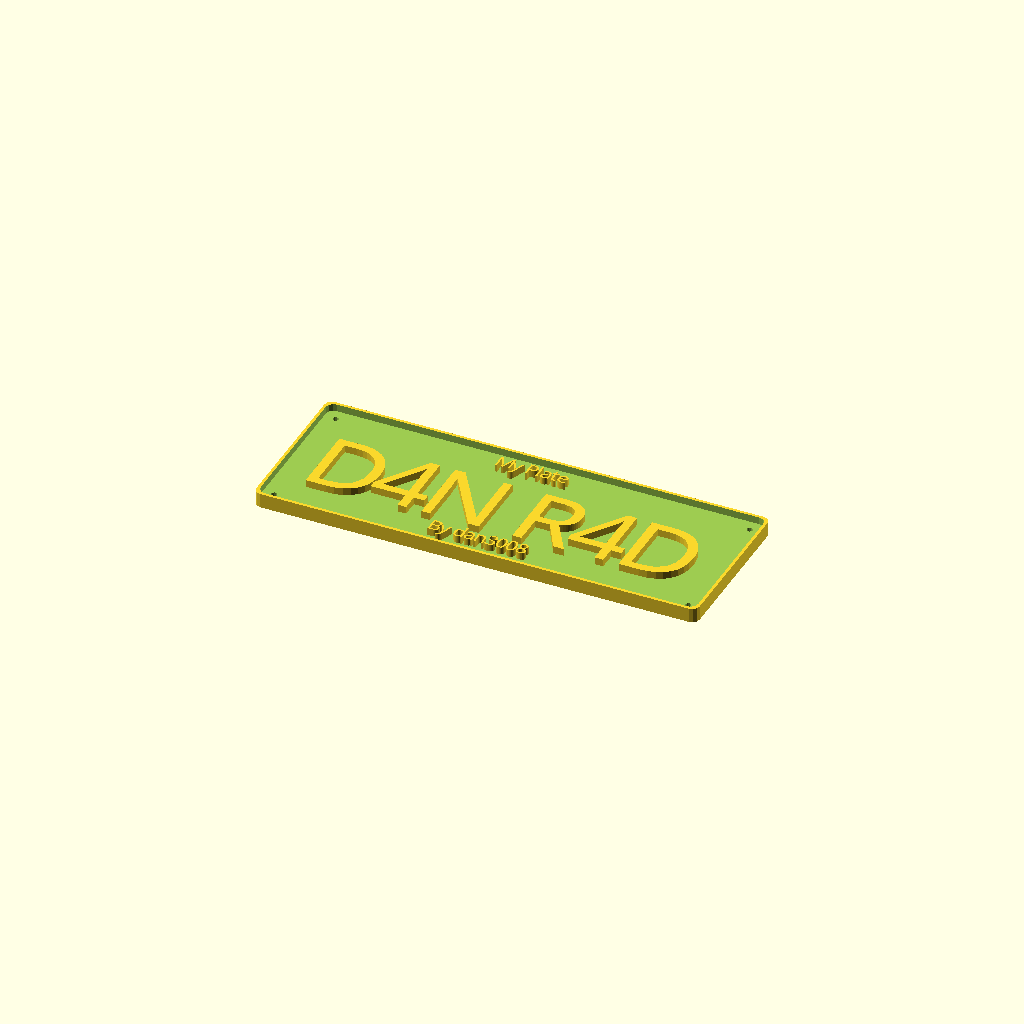
Cell 1: the model at its default parameters.
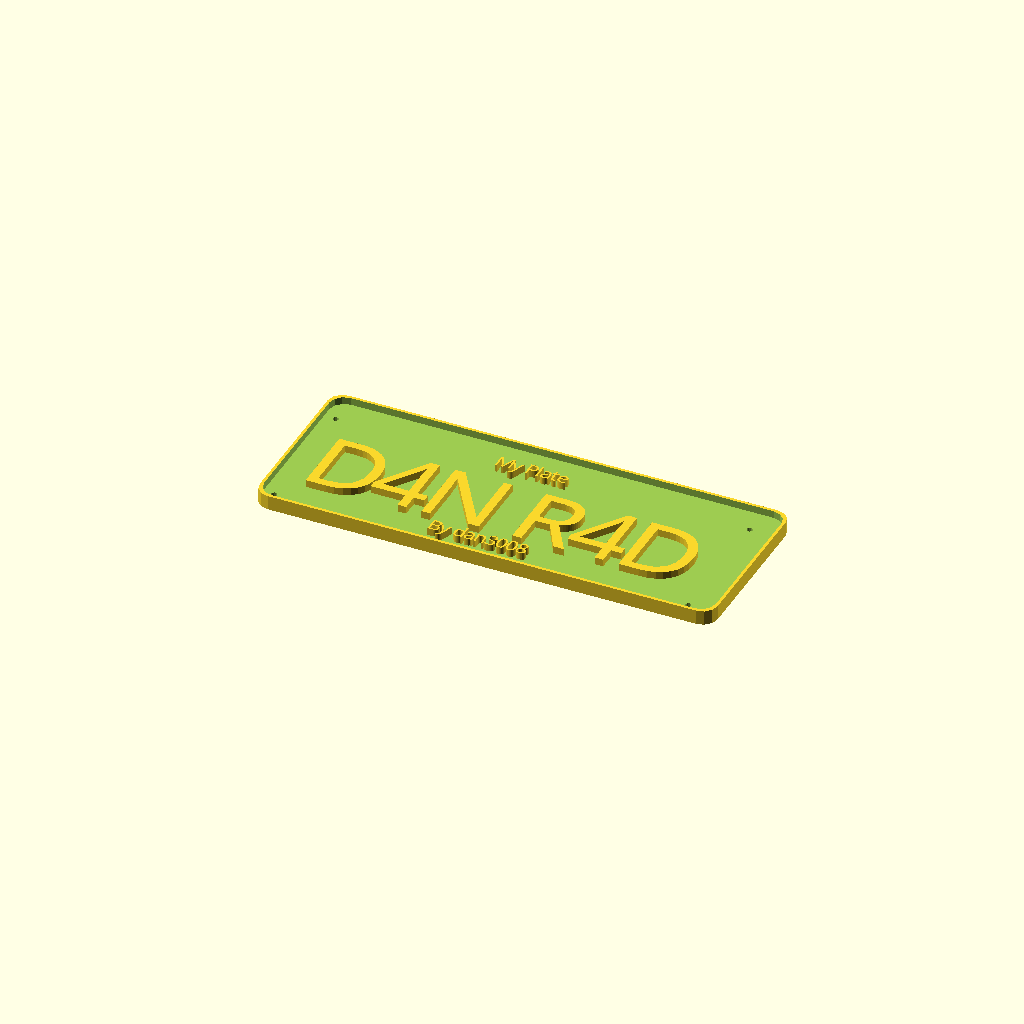
Cell 2 — R_Corner set to 5, the other parameters unchanged.
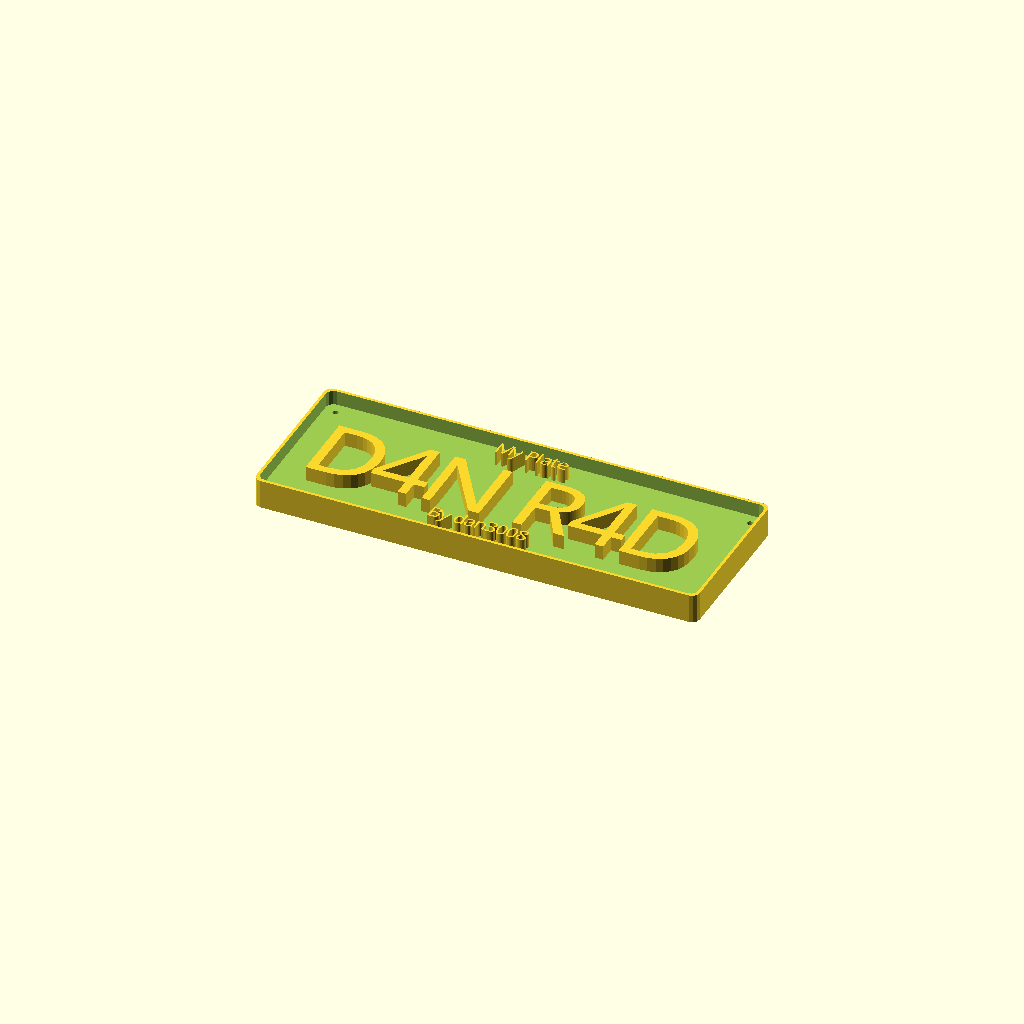
Cell 3: P_Thick = 10 (everything else at default).
One fixed orthographic camera (rotation 55°, 0°, 25°; colour scheme Cornfield) for every cell.
The OpenSCAD source (inputs/thingiverse/files/thing-1864296/files/Plates.scad):
//Plate Text (ideal 7 but plate will scale appropriatly)
P_Text = "D4N R4D";
//Top Text - The text at the top of the plate
T_Text = "My Plate";
//Bottom Text - The text at the bottom of the plate
B_Text = "By dan3008";
//corner radius. Must be a number
R_Corner = 2.5;
//Thickness of overall numberplate
P_Thick = 5;
//Hole Size - Size of the mounting holes (0 = no hole)
M_Size = 1;
//Font to use for the plate
P_Font = "Oswald";

module P_Base(size, radius)
{
	x = size[0];
	y = size[1];
	z = size[2];
    difference(){
        linear_extrude(height=z)
        hull()
        {
            // place 4 circles in the corners, with the given radius
            translate([(radius), (radius), 0])
            circle(r=radius);
        
        translate([(radius), (y+radius), 0])
            circle(r=radius);
        
        translate([(x+radius), (radius), 0])
            circle(r=radius);
        
        translate([(x+radius), (y+radius), 0])
            circle(r=radius);
        }
        translate([0,0,z/2]){
            linear_extrude(height=z)
            hull()
            {
                // place 4 circles in the corners, with the given radius
                translate([(radius+1), (radius+1), 0])
                circle(r=radius);
            
            translate([(radius+1), (y+radius-1), 0])
                circle(r=radius);
            
            translate([(x+radius-1), (radius+1), 0])
                circle(r=radius);
            
            translate([(x+radius-1), (y+radius-1),0])
                circle(r=radius);
            }
        }
        linear_extrude(height=P_Thick){
        translate([5,50,0])
        circle(r=M_Size);
        translate([x,50,0])
        circle(r=M_Size);
        translate([5,5,0])
        circle(r=M_Size);
        translate([x,5,0])
        circle(r=M_Size);
        }
    }
    
}
module Make(val){
    x = len(val)*21;
    P_Base([x, 50, P_Thick], R_Corner, $fn=12);
    translate([x/2,25])
    {
        linear_extrude(height=P_Thick)
        text(val,font=P_Font,valign="center",halign="center", spacing = 0.9,size=25);
    }
    translate([x/2,47])
    {
        linear_extrude(height=P_Thick)
        text(T_Text,font=P_Font,valign="center",halign="center", spacing = 0.9,size=5);
    }
    translate([x/2,7])
    {
        linear_extrude(height=P_Thick)
        text(B_Text,font=P_Font,valign="center",halign="center", spacing = 0.9,size=5);
    }
    

}
Make(P_Text);
Parameter table extracted from the source (name, type, default, range or options):
P_Text: string, default "D4N R4D"
T_Text: string, default "My Plate"
B_Text: string, default "By dan3008"
R_Corner: number, default 2.5
P_Thick: number, default 5
M_Size: number, default 1
P_Font: string, default "Oswald"
